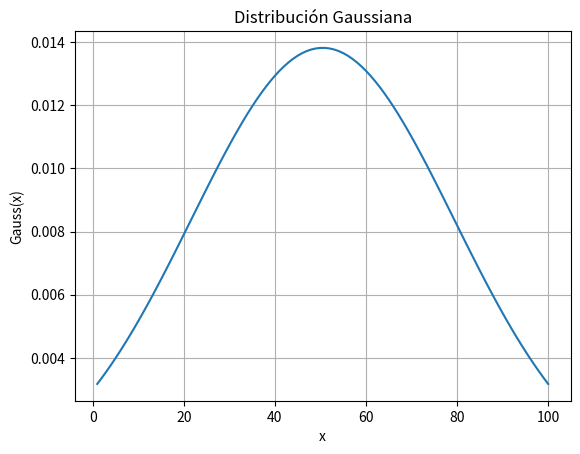

Write the Python code that produced this figure.
import math
import numpy as np

# Crear un vector con los números del 1 al 100
vector = np.array([i for i in range(1, 101)])

# Calcular la media (mu) y la desviación estándar (sigma)
mu = np.mean(vector)
sigma = np.std(vector, ddof=0)  # ddof=0 para la desviación estándar poblacional

# Definir la función gaussiana
def gaussiana(x, mu, sigma):
    return (1 / (math.sqrt(2 * math.pi) * sigma)) * math.exp(-((x - mu) ** 2) / (2 * sigma ** 2))

# Aplicar la función gaussiana a cada número del vector
gaussian_vector = [gaussiana(x, mu, sigma) for x in vector]

# Imprimir los valores calculados
print(f"Media (mu): {mu}")
print(f"Desviación estándar (sigma): {sigma}")
print("Valores gaussianos:", gaussian_vector)

# Imprimir los valores calculados
print(f"Media (mu): {mu}")
print(f"Desviación estándar (sigma): {sigma}")
print("Valores gaussianos:", gaussian_vector)

import matplotlib.pyplot as plt

plt.plot(vector, gaussian_vector)
plt.xlabel("x")
plt.ylabel("Gauss(x)")
plt.title("Distribución Gaussiana")
plt.grid()
plt.show()